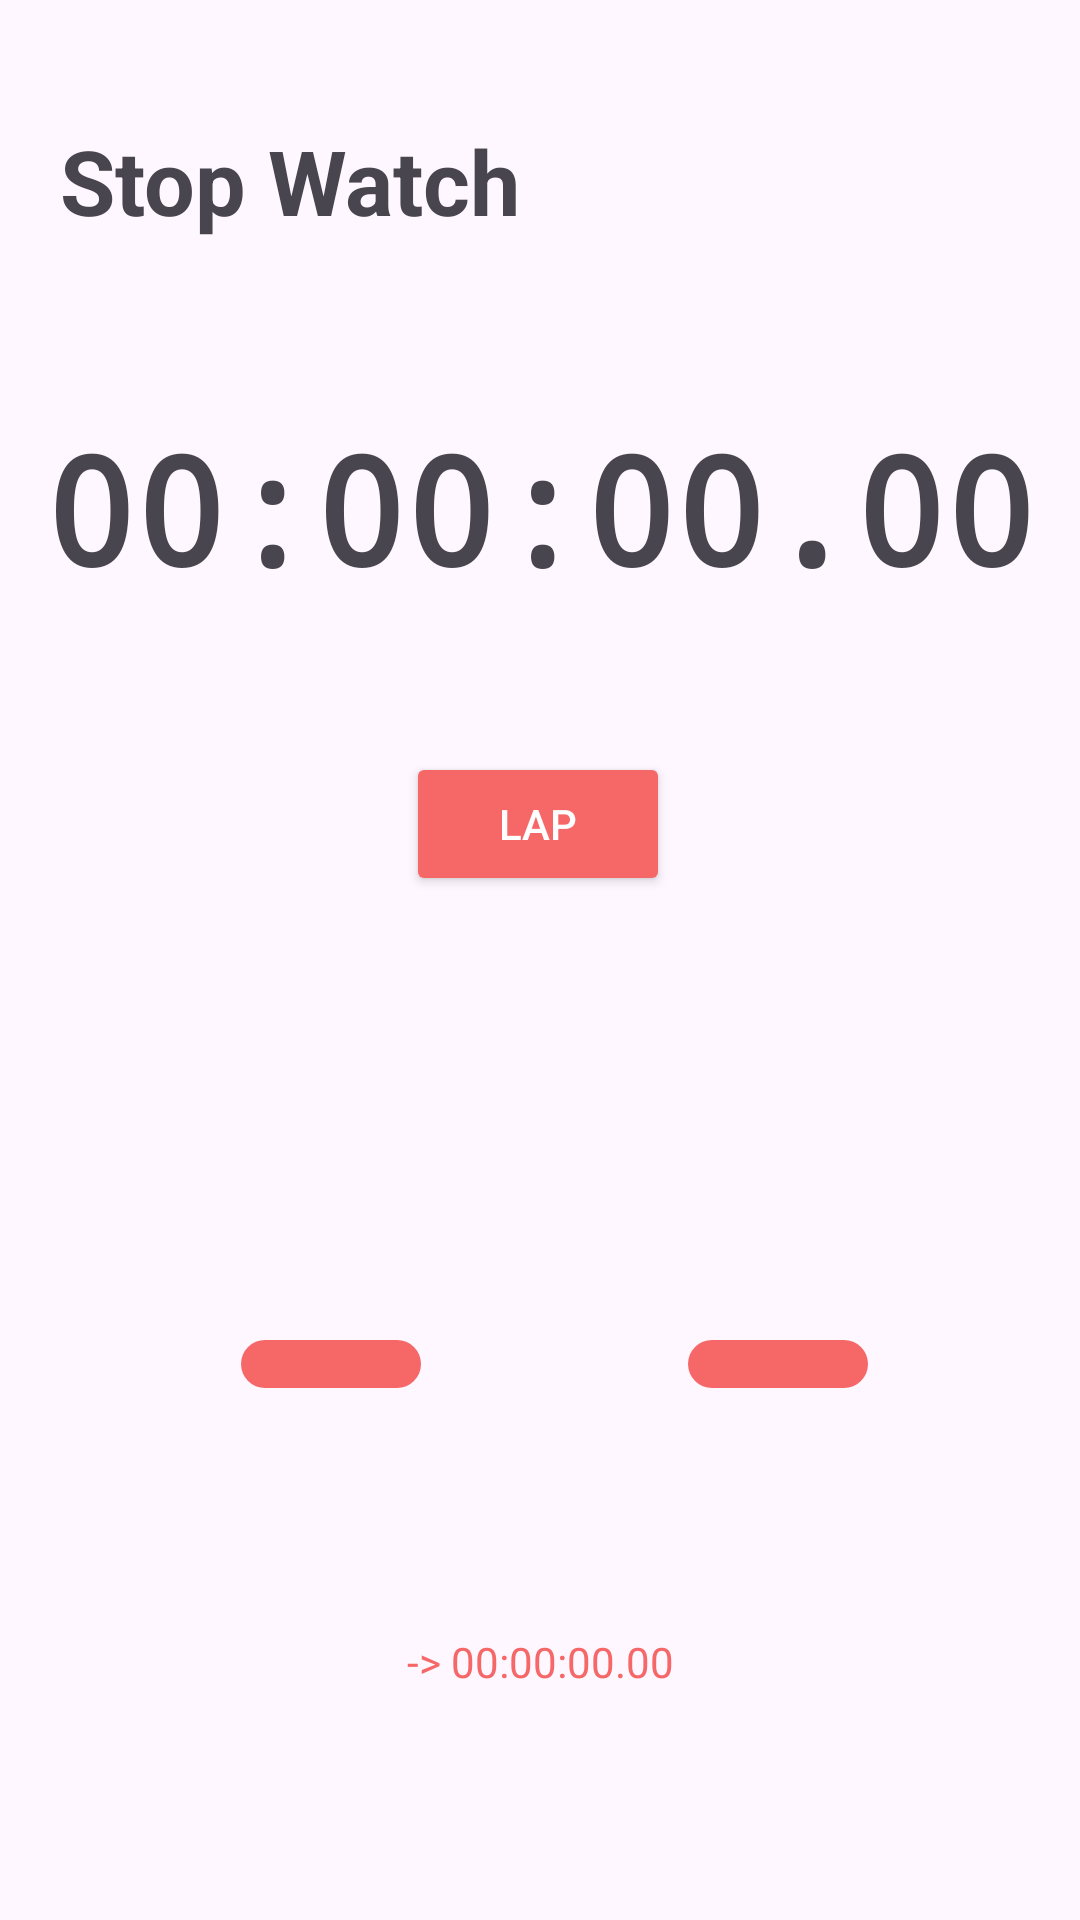

Reconstruct the res/layout file that produces this screen, plus the resources it refers to.
<!-- AndroidManifest.xml: application theme Theme.FocusFriend -->
<!-- res/layout/fragment_stop_watch.xml -->
<?xml version="1.0" encoding="utf-8"?>
<FrameLayout xmlns:android="http://schemas.android.com/apk/res/android"
    xmlns:app="http://schemas.android.com/apk/res-auto"
    xmlns:tools="http://schemas.android.com/tools"
    android:layout_width="match_parent"
    android:layout_height="match_parent"
    tools:context=".stopWatch">

    <androidx.constraintlayout.widget.ConstraintLayout
        android:layout_width="match_parent"
        android:layout_height="match_parent">

        <TextView
            android:layout_width="match_parent"
            android:layout_height="wrap_content"
            android:layout_marginTop="40dp"
            android:paddingLeft="20dp"
            android:text="Stop Watch"
            android:textSize="30sp"
            android:textStyle="bold"
            app:layout_constraintEnd_toEndOf="parent"
            app:layout_constraintHorizontal_bias="0.0"
            app:layout_constraintStart_toStartOf="parent"
            app:layout_constraintTop_toTopOf="parent" />

        <TextView
            android:id="@+id/watch"
            android:layout_width="match_parent"
            android:layout_height="wrap_content"
            android:fontFamily="monospace"
            android:text="00:00:00.00"
            android:textAlignment="center"
            android:textSize="50sp"
            android:textStyle="bold"
            app:layout_constraintBottom_toBottomOf="parent"
            app:layout_constraintEnd_toEndOf="parent"
            app:layout_constraintHorizontal_bias="0.0"
            app:layout_constraintStart_toStartOf="parent"
            app:layout_constraintTop_toTopOf="parent"
            app:layout_constraintVertical_bias="0.237" />

        <ImageView
            android:id="@+id/playpause"
            android:layout_width="wrap_content"
            android:layout_height="wrap_content"
            android:layout_marginTop="244dp"
            android:background="@drawable/ppbtnbg"
            android:paddingLeft="30dp"
            android:paddingTop="8dp"
            android:paddingRight="30dp"
            android:paddingBottom="8dp"
            android:src="@drawable/baseline_play_arrow_24"
            app:layout_constraintEnd_toStartOf="@+id/reset"
            app:layout_constraintHorizontal_bias="0.474"
            app:layout_constraintStart_toStartOf="parent"
            app:layout_constraintTop_toBottomOf="@+id/watch" />

        <ImageView
            android:id="@+id/reset"
            android:layout_width="wrap_content"
            android:layout_height="wrap_content"
            android:layout_marginTop="244dp"
            android:background="@drawable/ppbtnbg"
            android:paddingLeft="30dp"
            android:paddingTop="8dp"
            android:paddingRight="30dp"
            android:paddingBottom="8dp"
            android:src="@drawable/baseline_restart_alt_24"
            app:layout_constraintEnd_toEndOf="parent"
            app:layout_constraintHorizontal_bias="0.764"
            app:layout_constraintStart_toStartOf="parent"
            app:layout_constraintTop_toBottomOf="@+id/watch" />

        <Button
            android:id="@+id/lapBtn"
            android:layout_width="wrap_content"
            android:layout_height="wrap_content"
            android:layout_marginTop="48dp"
            android:backgroundTint="@color/uiSecondaryColor"
            android:text="Lap"
            android:textColor="@color/white"
            app:layout_constraintEnd_toEndOf="parent"
            app:layout_constraintHorizontal_bias="0.498"
            app:layout_constraintStart_toStartOf="parent"
            app:layout_constraintTop_toBottomOf="@+id/watch" />

        <TextView
            android:id="@+id/lapHistory"
            android:layout_width="match_parent"
            android:layout_height="0dp"
            android:layout_marginTop="5dp"
            android:textAlignment="center"
            android:gravity="center"
            android:text="-> 00:00:00.00"
            android:textColor="@color/uiSecondaryColor"
            app:layout_constraintBottom_toBottomOf="parent"
            app:layout_constraintEnd_toEndOf="parent"
            app:layout_constraintStart_toStartOf="parent"
            app:layout_constraintTop_toBottomOf="@+id/playpause" />
    </androidx.constraintlayout.widget.ConstraintLayout>
</FrameLayout>
<!-- resources referenced by this layout -->
<resources>
  <color name="uiSecondaryColor">#F66868</color>
  <color name="white">#FFFFFFFF</color>
  <!-- drawable ppbtnbg (drawable) -->
  <?xml version="1.0" encoding="utf-8"?>
  <selector xmlns:android="http://schemas.android.com/apk/res/android">
      <item>
          <shape android:shape="rectangle">
              <corners android:radius="50dp"/>
              <solid android:color="@color/uiSecondaryColor"/>
          </shape>
      </item>
  </selector>
  <style name="Theme.FocusFriend" parent="Base.Theme.FocusFriend" />
  <style name="Base.Theme.FocusFriend" parent="Theme.Material3.DayNight.NoActionBar">
          
          
      </style>
</resources>
